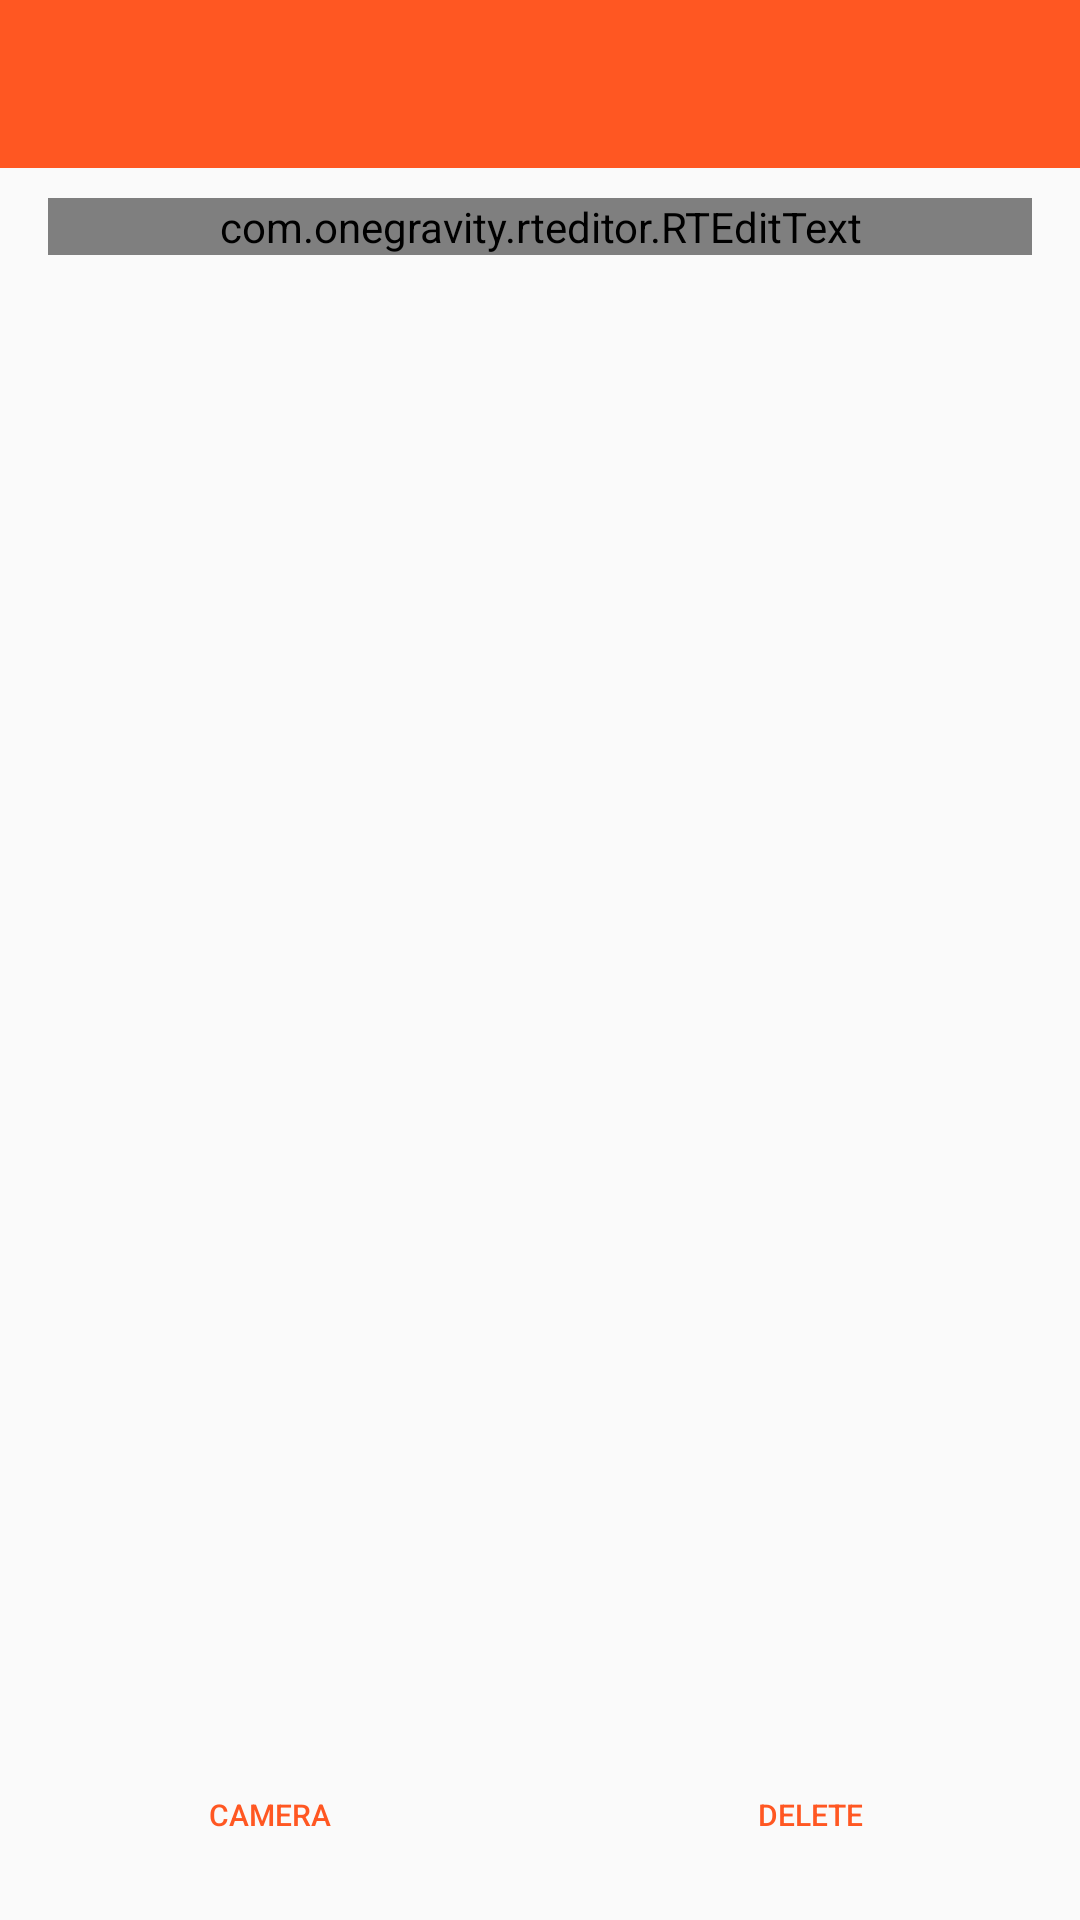

Layout XML and referenced resources for this Android screen:
<!-- AndroidManifest.xml: application theme AppTheme -->
<!-- res/layout/add_edit_note.xml -->
<?xml version="1.0" encoding="utf-8"?>
<RelativeLayout xmlns:android="http://schemas.android.com/apk/res/android"
    android:layout_width="match_parent"
    android:layout_height="match_parent"
    android:orientation="vertical">

    <include
        android:id="@+id/tool_bar"
        layout="@layout/toolbar"></include>



    <com.onegravity.rteditor.RTEditText
        android:id="@+id/NotesEditor"
        android:layout_width="match_parent"
        android:layout_height="wrap_content"
        android:layout_below="@+id/tool_bar"
        android:layout_marginLeft="16dp"
        android:layout_marginRight="16dp"
        android:layout_marginTop="10dp"
        android:background="@color/transparent"
        android:cursorVisible="true"
        android:imeOptions="actionDone|flagNoEnterAction"
        android:inputType="textMultiLine|textCapSentences" />

    <LinearLayout
        android:layout_width="match_parent"
        android:layout_alignParentBottom="true"
        android:id="@+id/ll"
        android:orientation="horizontal"
        android:weightSum="2"
        android:layout_height="wrap_content">

        <Button
            android:id="@+id/bCam"
            android:layout_width="0dp"
            android:layout_weight="1"
            android:layout_height="70dp"
            android:layout_gravity="center_horizontal"
            android:background="@drawable/button_border"
            android:padding="5dp"
            android:text="Camera"
            android:onClick="buttonChange"
            android:textColor="@color/primary"
            android:textSize="10sp" />

        <Button
            android:id="@+id/bDelete"
            android:layout_width="0dp"
            android:layout_weight="1"
            android:layout_height="70dp"
            android:layout_gravity="center_horizontal"
            android:background="@drawable/button_border"
            android:padding="5dp"
            android:onClick="buttonChange"
            android:text="Delete"
            android:textColor="@color/primary"
            android:textSize="10sp" />
    </LinearLayout>

</RelativeLayout>
<!-- res/layout/toolbar.xml (included above) -->
<?xml version="1.0" encoding="utf-8"?>
<android.support.v7.widget.Toolbar xmlns:android="http://schemas.android.com/apk/res/android"
    xmlns:app="http://schemas.android.com/apk/res-auto"
    android:layout_width="match_parent"
    android:layout_height="?attr/actionBarSize"
    android:background="@color/primary"
    android:theme="@style/ThemeOverlay.AppCompat.Dark.ActionBar"
    app:popupTheme="@style/MyDarkToolbarStyle">

</android.support.v7.widget.Toolbar>
<!-- resources referenced by this layout -->
<resources>
  <color name="primary">#FF5722</color>
  <color name="transparent">#00000000</color>
  <style name="MyDarkToolbarStyle" parent="ThemeOverlay.AppCompat.Light">
          <item name="android:colorBackground">@color/white</item>
          <item name="android:textColor">@color/primary_dark</item>
          <item name="android:divider">@color/gray</item>
      </style>
  <style name="AppTheme" parent="Theme.AppCompat.Light.NoActionBar">
          
          <item name="colorPrimary">@color/primary</item>
          <item name="android:alertDialogStyle">@style/CustomAlertDialogStyle</item>
          <item name="colorPrimaryDark">@color/primary_dark</item>
          <item name="colorAccent">@color/accent</item>
      </style>
  <color name="white">#ffffff</color>
  <color name="primary_dark">#E64A19</color>
  <color name="gray">#B6B6B6</color>
  <style name="CustomAlertDialogStyle">
          <item name="android:bottomBright">@color/transparent</item>
          <item name="android:bottomDark">@color/transparent</item>
          <item name="android:bottomMedium">@color/transparent</item>
          <item name="android:centerBright">@color/transparent</item>
          <item name="android:centerDark">@color/transparent</item>
          <item name="android:centerMedium">@color/transparent</item>
          <item name="android:background">@color/transparent</item>
          <item name="android:fullBright">@color/transparent</item>
          <item name="android:fullDark">@color/transparent</item>
          <item name="android:topBright">@color/transparent</item>
          <item name="android:topDark">@color/transparent</item>
      </style>
  <color name="accent">#FFD27F</color>
</resources>
